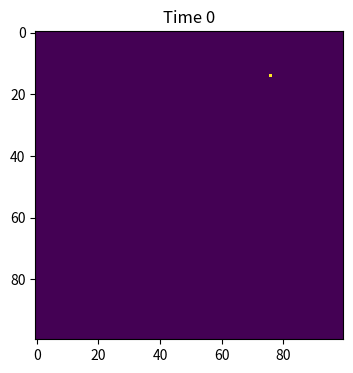
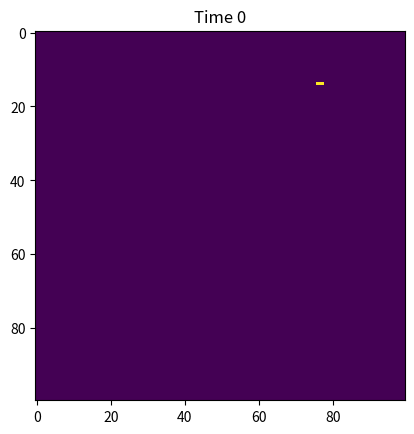
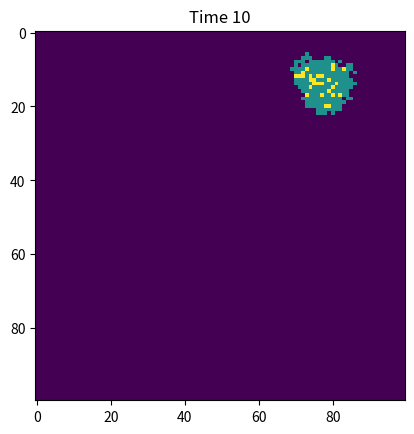
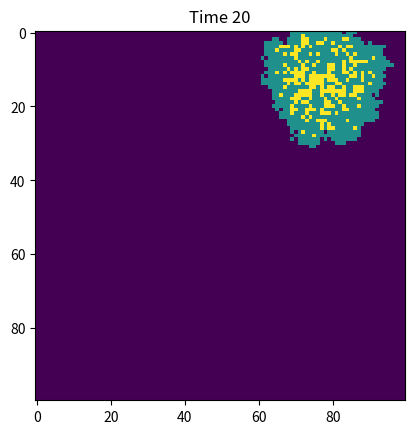
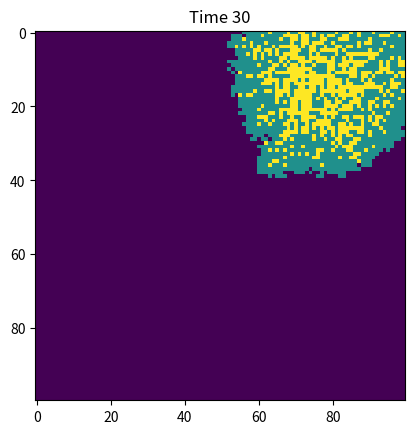
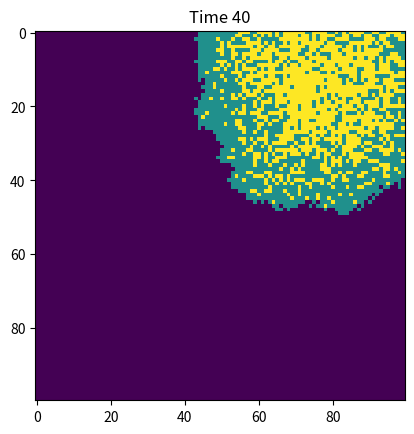
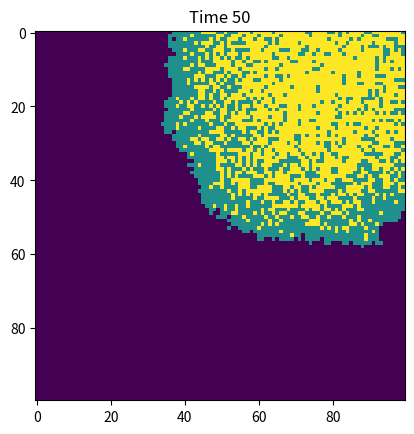
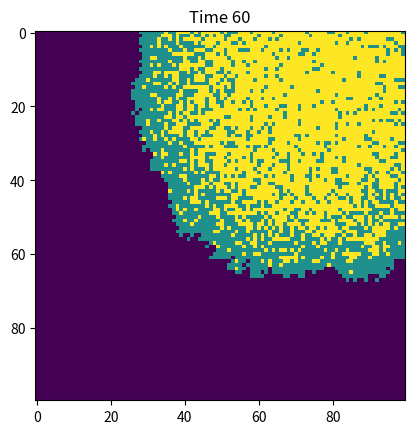
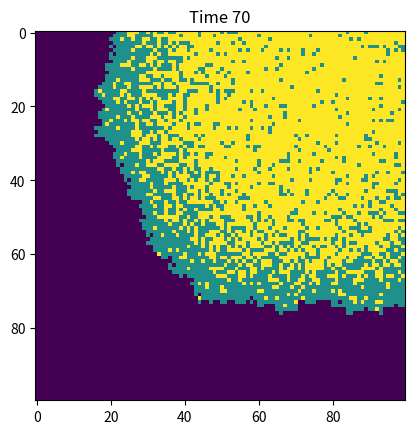
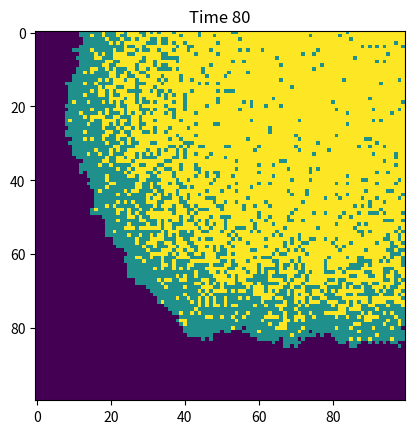
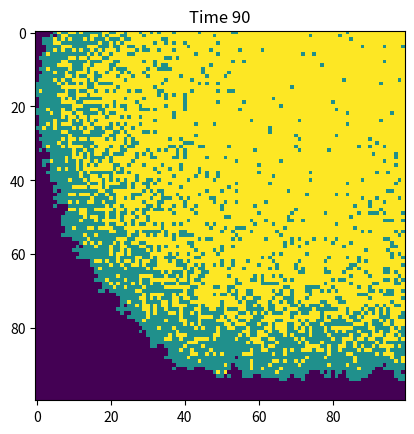

The script that saved these images, in order:
import numpy as np
import matplotlib.pyplot as plt

# paremeters
size = 100
beta = 0.3
gamma = 0.05
time_steps = 100

# initialize population: 0 for susceptible, 1 for infected, 2 for recovered
pop = np.zeros((size, size), dtype=int)

# choose a random point to start the outbreak
outbreak = np.random.choice(size, 2)
x0, y0 = outbreak[0], outbreak[1]
pop[x0, y0] = 1

# initial plot
plt.figure(figsize=(6,4), dpi=150)
plt.imshow(pop, cmap='viridis', interpolation='nearest')
plt.title('Time 0')
plt.show()

# time circulation
for step in range(time_steps):
    # copy the current state to avoid simultaneous updates
    current = pop.copy()
    # find all infected points
    infected = np.argwhere(current == 1)
    
    for (i,j) in infected:
        # recovery process
        if np.random.rand() < gamma:
            pop[i,j] = 2
        
        # infection of 8 neighbors
        for di in [-1,0,1]:
            for dj in [-1,0,1]:
                if di ==0 and dj ==0:
                    continue
                ni = i + di
                nj = j + dj
                if 0<=ni<size and 0<=nj<size:
                    if current[ni, nj] == 0 and np.random.rand() < beta:
                        pop[ni, nj] = 1
    
    # plot every 10 steps
    if step %10 ==0:
        plt.imshow(pop, cmap='viridis', interpolation='nearest')
        plt.title(f'Time {step}')
        plt.show()
